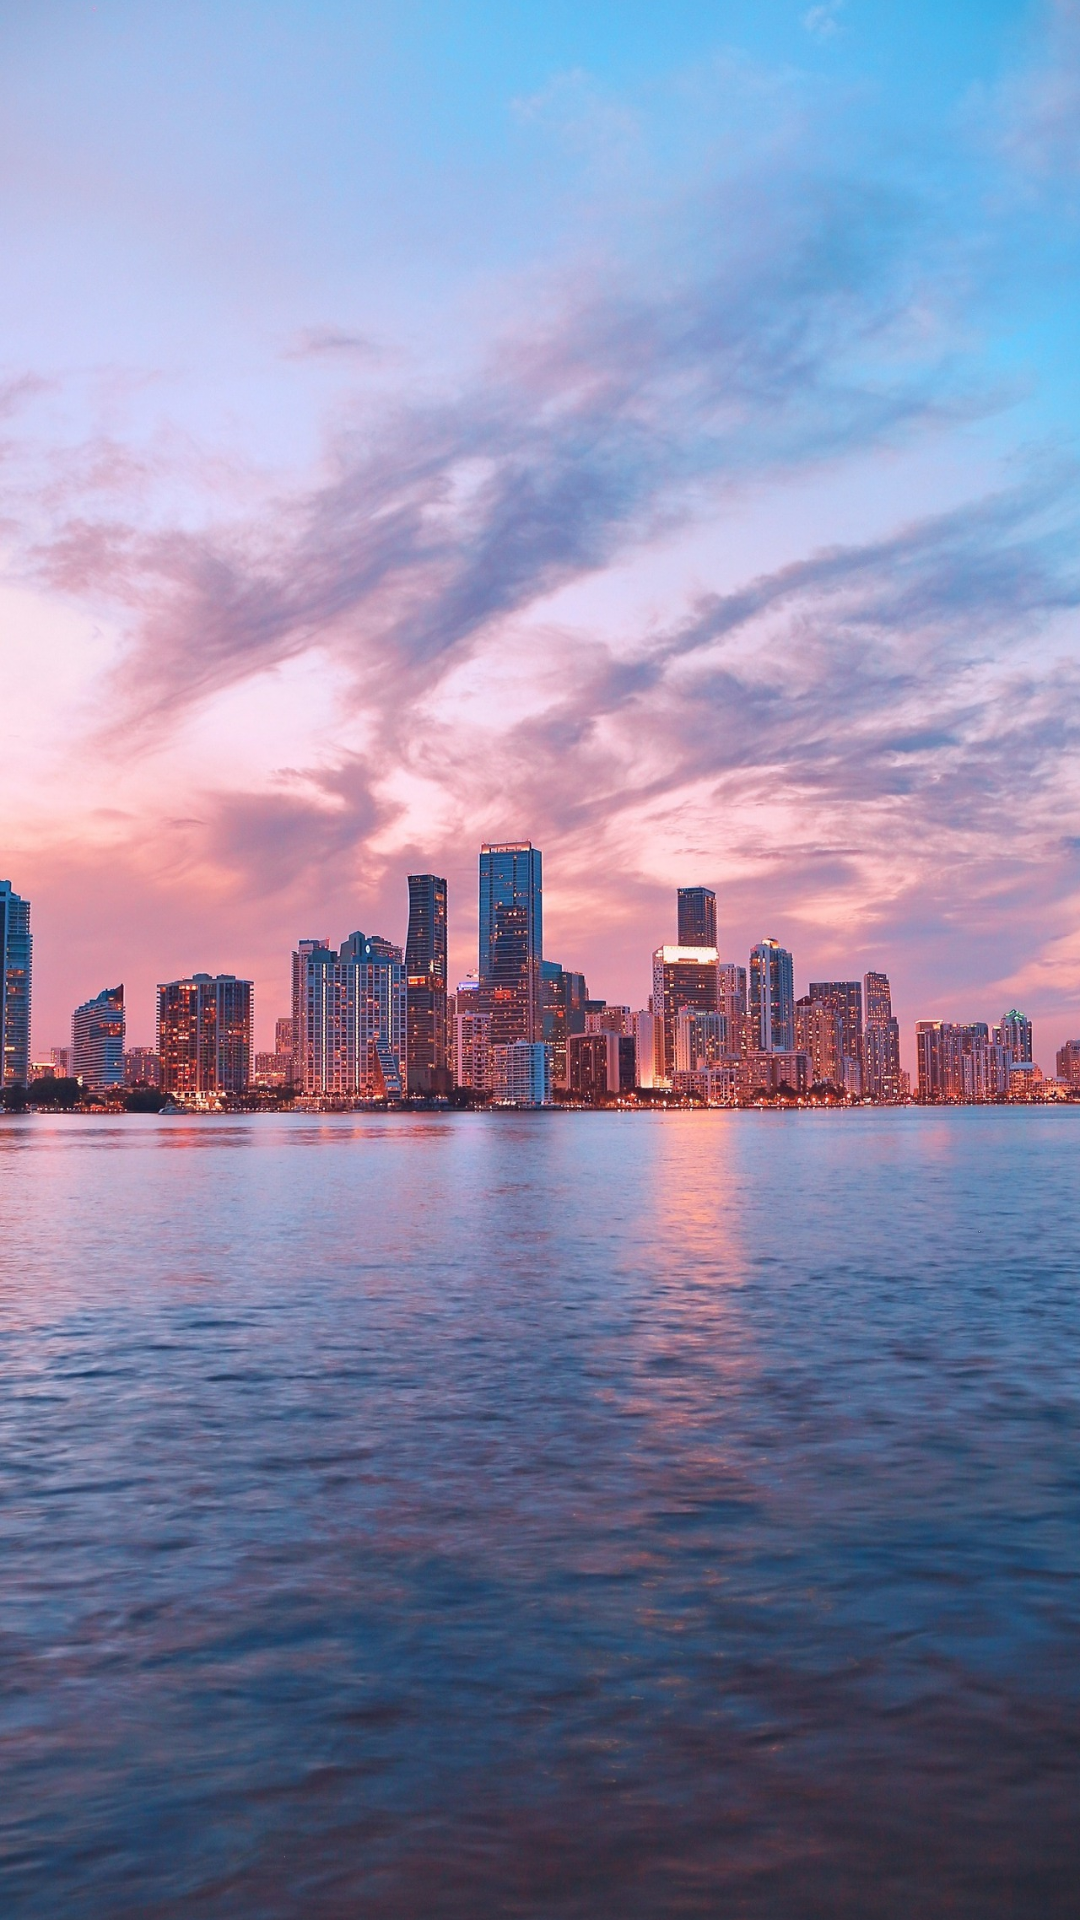

The Android layout XML behind this screen, and the referenced resources:
<!-- AndroidManifest.xml: application theme Theme.SmartScreenApp -->
<!-- res/layout/video_listitem.xml -->
<?xml version="1.0" encoding="utf-8"?>
<RelativeLayout xmlns:android="http://schemas.android.com/apk/res/android"
    android:layout_width="match_parent"
    android:layout_height="match_parent"
    xmlns:app="http://schemas.android.com/apk/res-auto"
    android:layout_gravity="center"
    android:id="@+id/listItemMain">

    <ImageView
        android:id="@+id/listItemImg"
        android:layout_width="match_parent"
        android:layout_height="wrap_content"
        android:adjustViewBounds="false"
        android:scaleType="centerCrop"
        android:background="@drawable/background_img"
        android:src="@drawable/bg_image" />

</RelativeLayout>
<!-- resources referenced by this layout -->
<resources>
  <!-- drawable bg_image: jpeg bitmap (drawable, 610321 bytes) -->
  <style name="Theme.SmartScreenApp" parent="Theme.MaterialComponents.DayNight.NoActionBar">
          
          <item name="colorPrimary">@color/purple_500</item>
          <item name="colorPrimaryVariant">@color/purple_700</item>
          <item name="colorOnPrimary">@color/white</item>
          
          <item name="colorSecondary">@color/teal_200</item>
          <item name="colorSecondaryVariant">@color/teal_700</item>
          <item name="colorOnSecondary">@color/black</item>
          
          <item name="android:statusBarColor" tools:targetApi="l">@color/primary_container_color</item>
          
      </style>
  <color name="purple_500">#FF6200EE</color>
  <color name="purple_700">#FF3700B3</color>
  <color name="white">#FFFFFFFF</color>
  <color name="teal_200">#FF03DAC5</color>
  <color name="teal_700">#FF018786</color>
  <color name="black">#FF000000</color>
  <color name="primary_container_color">#FFFFFF</color>
</resources>
